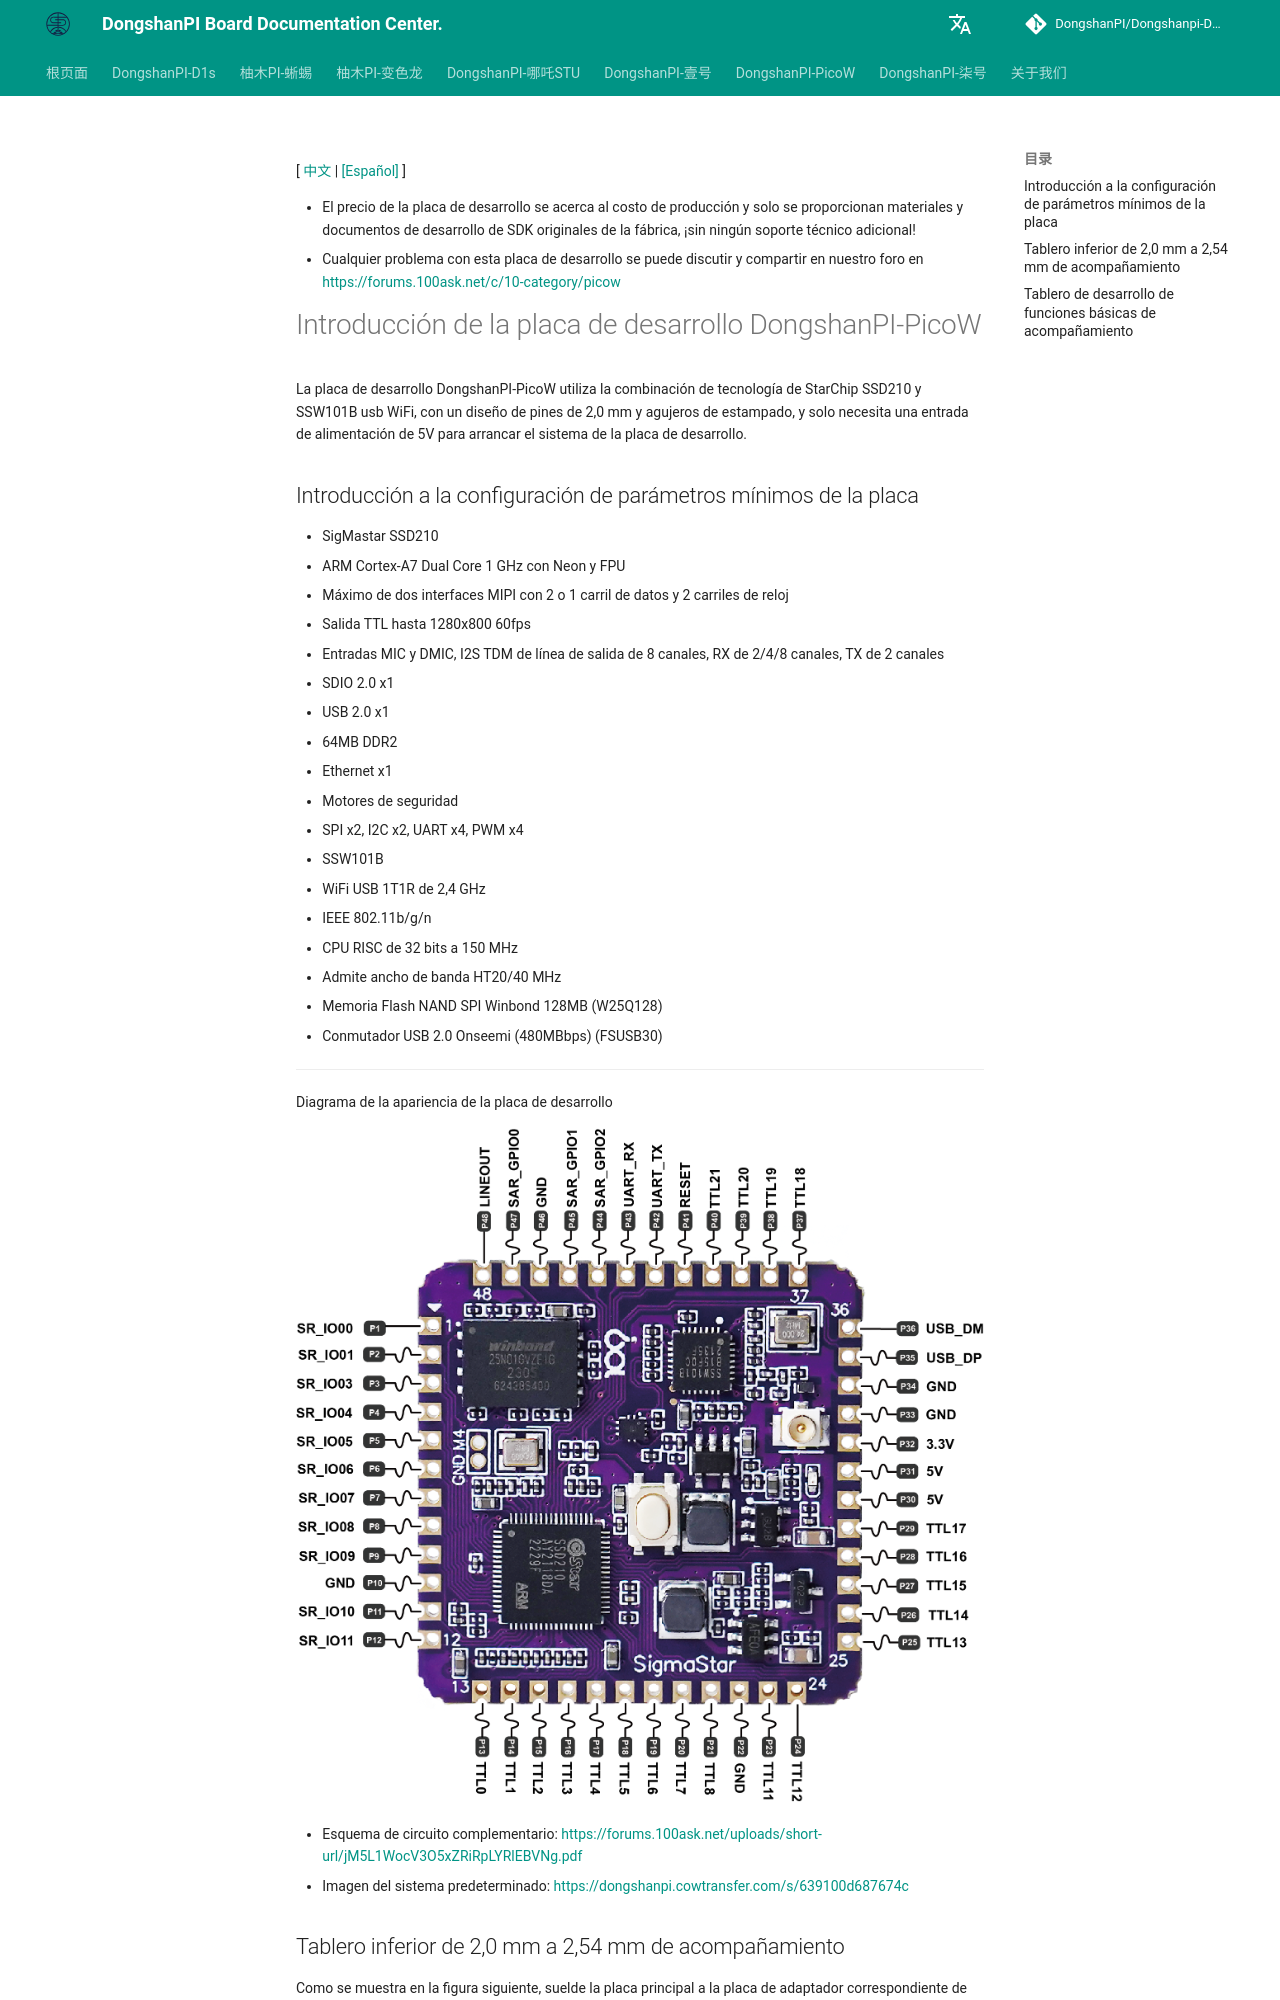

repository: DongshanPI/Dongshanpi-Docs · page: DongshanPi-PicoW/01-BoardIntroduction.ES/index.html · generator: mkdocs

[ [中文](https://dongshanpi.com/DongshanPi-PicoW/01-BoardIntroduction/) | [[Español]](https://dongshanpi.com/DongshanPi-PicoW/01-BoardIntroduction.ES) ]

* El precio de la placa de desarrollo se acerca al costo de producción y solo se proporcionan materiales y documentos de desarrollo de SDK originales de la fábrica, ¡sin ningún soporte técnico adicional!
* Cualquier problema con esta placa de desarrollo se puede discutir y compartir en nuestro foro en https://forums.100ask.net/c/10-category/picow

# Introducción de la placa de desarrollo DongshanPI-PicoW

La placa de desarrollo DongshanPI-PicoW utiliza la combinación de tecnología de StarChip SSD210 y SSW101B usb WiFi, con un diseño de pines de 2,0 mm y agujeros de estampado, y solo necesita una entrada de alimentación de 5V para arrancar el sistema de la placa de desarrollo.
